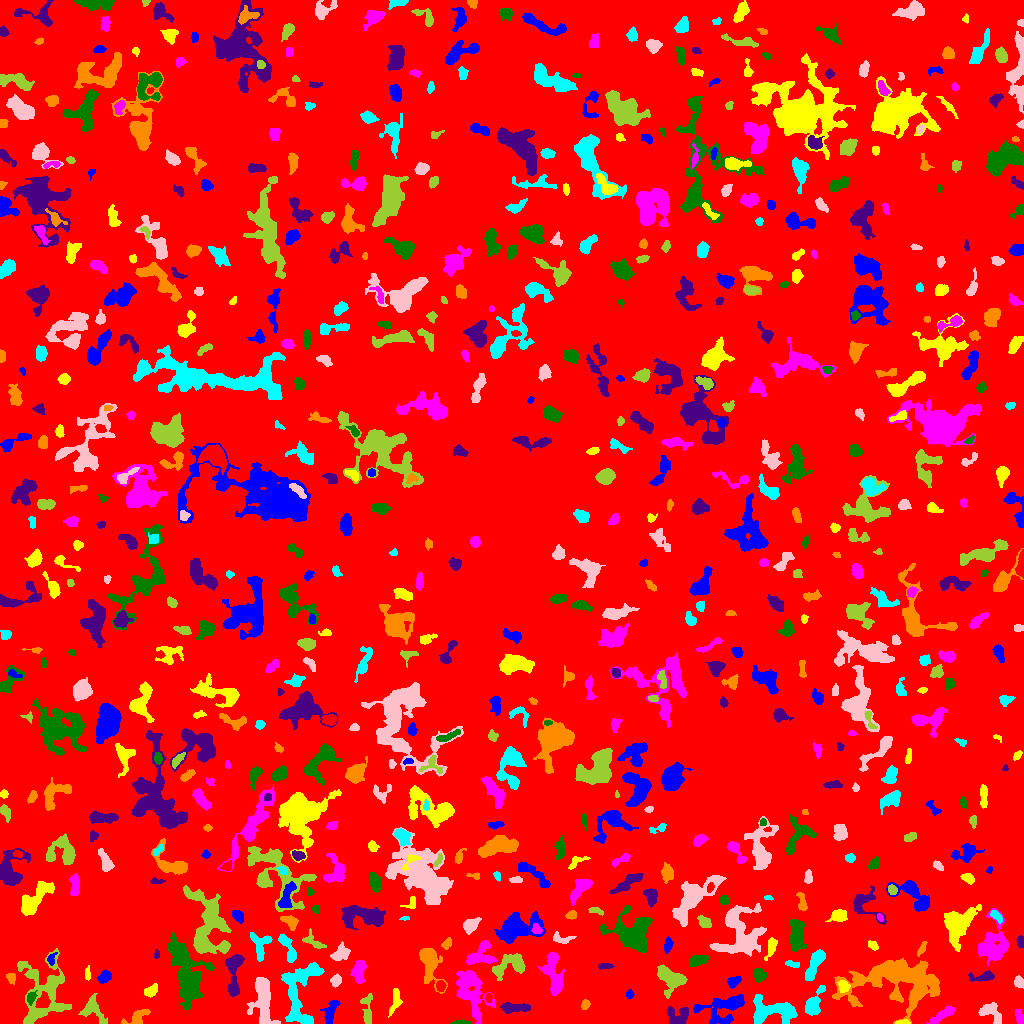

Values plotted in this chart, from the file beside it:
ID, X, Y, A, B, theta, total_flux, mu_max, mu_median, mu_mean, R_fwhm, R_e, R10, R90, x_start, x_end, y_start, y_end, area, greylevel
0, 507.8, 509.3, 300.8, 294.9, 1.528, 1411843, 12.0, 1.0, 1.759, 70.84, 230.5, 87.08, 379.3, 0, 1023, 0, 1023, 802781, 1.759
1, 330.7, 13.04, 6.364, 2.698, 1.222, 671.0, 6.0, 3.0, 2.88, 6.408, 4.787, 1.871, 7.421, 320, 340, 0, 23, 233, 6.88
2, 903, 0.9608, 3.834, 0.993, 0.03001, 306.0, 10.0, 5.0, 5.1, 3.241, 2.326, 0.9772, 3.656, 895, 910, 0, 4, 60, 11.1
3, 1019, 6.571, 3.504, 1.875, -1.347, 205.0, 4.0, 2.0, 1.898, 4.549, 3.29, 1.262, 5.202, 1015, 1023, 0, 14, 108, 5.898
4, 459.8, 1.025, 5.09, 1.006, 0.01781, 199.0, 6.0, 2.0, 2.764, 3.338, 2.646, 0.9772, 4.222, 450, 471, 0, 4, 72, 6.764
5, 677.7, 7.765, 6.122, 4.981, 0.13, 744.0, 5.0, 2.0, 2.539, 6.507, 5.585, 2.257, 8.556, 667, 688, 0, 17, 293, 6.539
6, 136.8, 6.14, 6.59, 2.87, 0.5096, 602.0, 8.0, 3.0, 2.8, 4.583, 4.478, 1.693, 7.136, 121, 150, 0, 14, 215, 7.8
7, 813, 18.39, 6.898, 3.155, 1.174, 1075, 9.0, 3.0, 3.413, 5.67, 5.046, 1.954, 8.253, 805, 825, 8, 38, 315, 8.413
8, 263, 21.47, 13.2, 4.728, -1.467, 3495, 11.0, 5.0, 4.957, 9.723, 8.463, 3.338, 13.12, 247, 280, 0, 46, 705, 7.957
9, 92.07, 14.78, 6.573, 4.749, -0.907, 822.0, 7.0, 2.0, 2.483, 5.352, 5.14, 2.034, 8.777, 78, 107, 0, 30, 331, 7.483
10, 167.3, 9.614, 6.316, 3.105, -1.069, 601.0, 8.0, 3.0, 2.795, 4.297, 4.478, 1.693, 7.024, 161, 177, 0, 25, 215, 6.795
11, 723.4, 15.63, 13.03, 6.838, 0.2762, 2696, 9.0, 4.0, 3.936, 8.849, 8.387, 3.192, 13.12, 693, 744, 0, 29, 685, 6.936
12, 395.4, 22.57, 7.028, 2.503, 1.33, 586.0, 6.0, 3.0, 3.068, 6.433, 4.72, 1.871, 7.092, 388, 402, 6, 35, 191, 6.068
13, 943.7, 9.273, 7.679, 2.068, 0.567, 534.0, 6.0, 2.0, 2.332, 5.262, 4.583, 1.784, 7.313, 926, 955, 0, 18, 229, 6.332
14, 187.8, 44.64, 16.4, 7.563, -1.344, 4666, 11.0, 3.0, 3.895, 9.219, 10.34, 3.909, 16.91, 167, 214, 13, 91, 1198, 7.895
15, 514.4, 15.85, 7.494, 1.953, 0.001779, 531.0, 5.0, 2.0, 2.133, 5.863, 4.72, 1.954, 7.069, 500, 530, 10, 21, 249, 8.133
16, 585.2, 19.02, 2.223, 1.726, 1.122, 124.0, 4.0, 1.0, 1.531, 3.478, 2.459, 0.9772, 3.909, 581, 590, 14, 24, 81, 6.531
17, 769.8, 12.25, 12.49, 5.968, -0.06186, 2593, 13.0, 3.0, 3.662, 5.171, 7.756, 2.764, 12.62, 753, 797, 0, 29, 708, 8.662
18, 990.6, 11.17, 6.662, 3.647, -0.6434, 922.0, 7.0, 3.0, 3.305, 6.283, 5.14, 2.034, 8.019, 978, 1001, 0, 21, 279, 7.305
19, 367.7, 12.94, 9.639, 2.257, 1.562, 319.0, 5.0, 1.0, 1.43, 3.613, 4.029, 1.493, 6.77, 360, 372, 0, 30, 223, 6.43
20, 488.4, 26.38, 1.987, 1.656, 1.52, 171.0, 8.0, 2.0, 2.631, 2.326, 2.111, 0.7979, 3.7, 485, 492, 21, 30, 65, 8.631
21, 629.5, 28.79, 2.166, 1.762, 1.398, 164.0, 5.0, 2.0, 2.448, 3.141, 2.459, 0.9772, 3.868, 626, 634, 24, 34, 67, 6.448
22, 151.2, 32.64, 3.67, 2.325, 0.583, 342.0, 6.0, 2.0, 2.443, 4.37, 3.656, 1.382, 5.698, 144, 157, 26, 40, 140, 6.443
23, 471.2, 32.33, 12.95, 6.348, -1.207, 3736, 10.0, 4.0, 4.26, 10.28, 9.339, 3.523, 14.74, 456, 495, 0, 53, 877, 7.26
24, 30.86, 25.71, 3.081, 1.958, 1.216, 329.0, 7.0, 3.0, 3.194, 3.7, 2.985, 1.128, 4.82, 27, 37, 18, 33, 103, 11.19
25, 234.5, 54.86, 11.78, 3.438, 1.508, 1085, 9.0, 2.0, 2.489, 4.853, 5.232, 1.954, 9.288, 225, 244, 27, 69, 436, 7.489
26, 429.8, 60.13, 10.84, 4.748, -1.35, 2255, 10.0, 4.0, 4.176, 8.156, 7.356, 2.764, 11.51, 419, 447, 30, 75, 540, 8.176
27, 299.3, 32.33, 19.22, 8.841, 1.419, 3185, 7.0, 3.0, 3.113, 11.56, 10.06, 4.068, 15.52, 281, 324, 0, 61, 1023, 7.113
28, 335.7, 42.92, 2.9, 2.372, 1.145, 334.0, 6.0, 3.0, 2.879, 4.514, 3.385, 1.262, 5.202, 330, 341, 36, 50, 116, 6.879
29, 44.2, 31.5, 17.91, 12.78, 1.465, 3559, 10.0, 2.0, 2.666, 7.715, 10.57, 3.827, 17.45, 17, 71, 0, 75, 1335, 6.666
30, 440.6, 37.63, 2.676, 2.152, -1.478, 293.0, 6.0, 3.0, 2.99, 4.184, 3.09, 1.128, 4.853, 436, 446, 32, 43, 98, 9.99
31, 733.4, 41.7, 3.36, 2.253, 0.5272, 471.0, 7.0, 4.0, 3.68, 4.652, 3.478, 1.382, 5.382, 727, 741, 35, 47, 128, 8.68
32, 843.5, 37.23, 2.95, 2.465, -1.173, 405.0, 7.0, 3.0, 3.266, 4.26, 3.432, 1.382, 5.293, 837, 850, 31, 43, 124, 10.27
33, 358.7, 52, 5.263, 2.844, 1.446, 824.0, 9.0, 3.0, 3.231, 4.184, 4.754, 1.693, 7.653, 350, 367, 40, 63, 255, 7.231
34, 759.1, 48.56, 3.15, 2.797, -0.8487, 666.0, 10.0, 4.0, 4.215, 4.514, 3.7, 1.493, 5.944, 753, 767, 41, 55, 158, 9.215
35, 983.5, 46.68, 6.435, 2.134, 0.1168, 365.0, 5.0, 2.0, 1.931, 4.334, 3.949, 1.493, 6.457, 968, 994, 42, 53, 189, 7.931
36, 11.46, 46.24, 2.239, 1.987, -1.502, 109.0, 3.0, 1.0, 1.198, 3.478, 2.585, 0.9772, 3.909, 6, 15, 39, 50, 91, 6.198
37, 814.5, 59.15, 9.219, 2.592, 1.129, 1173, 7.0, 3.0, 3.41, 7.069, 5.642, 2.257, 8.867, 805, 825, 43, 74, 344, 7.41
38, 1019, 41.55, 2.737, 2.076, -1.307, 377.0, 8.0, 3.0, 3.557, 3.827, 3.038, 1.128, 4.853, 1014, 1023, 35, 48, 106, 7.557
39, 671.4, 44.93, 7.206, 4.679, -0.5815, 2158, 12.0, 4.0, 4.505, 7.334, 6.232, 2.459, 10.14, 657, 687, 25, 59, 479, 8.505
40, 134, 58.81, 3.938, 1.963, 0.2225, 248.0, 4.0, 2.0, 2.214, 5.262, 3.478, 1.382, 5.202, 127, 142, 53, 63, 112, 6.214
41, 104.5, 46.51, 3.344, 2.305, 0.5492, 492.0, 9.0, 3.0, 3.347, 3.785, 3.568, 1.262, 5.557, 97, 111, 40, 54, 147, 9.347
42, 87.7, 49.59, 3.376, 1.421, 1.554, 191.0, 7.0, 2.0, 2.616, 2.111, 2.646, 0.7979, 4.222, 85, 90, 43, 58, 73, 7.616
43, 553.5, 49.07, 11.69, 3.797, -1.397, 1688, 8.0, 3.0, 3.221, 8.5, 6.91, 2.821, 10.88, 537, 564, 28, 71, 524, 7.221
44, 697.8, 63.33, 4.882, 2.317, 0.2504, 728.0, 9.0, 3.0, 3.753, 4.787, 4.222, 1.693, 6.652, 689, 709, 56, 69, 194, 7.753
45, 604.1, 57.16, 3.857, 1.422, 0.08444, 232.0, 6.0, 3.0, 2.762, 3.909, 2.932, 1.128, 4.478, 598, 614, 54, 60, 84, 9.762
46, 897.2, 43.54, 23.88, 11.16, -0.008403, 8867, 13.0, 3.0, 3.604, 9.885, 14.26, 5.202, 23.43, 832, 940, 0, 65, 2460, 7.604
47, 792.2, 59.51, 3.915, 1.505, -0.195, 142.0, 3.0, 2.0, 1.671, 3.909, 3.09, 1.128, 4.687, 785, 799, 56, 63, 85, 6.671
48, 340.4, 70.15, 4.469, 3.211, 0.7257, 612.0, 7.0, 3.0, 2.769, 4.583, 4.478, 1.784, 7.136, 330, 350, 63, 82, 221, 6.769
49, 508.6, 58.51, 9.456, 4.927, 0.3765, 1300, 8.0, 3.0, 2.863, 6.77, 6.333, 2.459, 10.12, 492, 525, 43, 70, 454, 7.863
50, 87.01, 77.49, 5.502, 3.846, 0.8843, 1732, 11.0, 4.0, 5.02, 6.699, 5.642, 2.257, 9.08, 78, 98, 63, 87, 345, 9.02
51, 51.1, 64.2, 3.107, 2.025, 1.302, 129.0, 4.0, 1.0, 1.554, 3.338, 2.764, 0.9772, 4.549, 47, 57, 58, 71, 83, 7.554
52, 771.1, 76.33, 5.042, 2.035, 1.332, 258.0, 4.0, 2.0, 1.602, 5.262, 3.827, 1.493, 5.89, 764, 777, 63, 86, 161, 8.602
53, 993.5, 79.36, 11.38, 7.033, 1.454, 2713, 8.0, 3.0, 3.603, 10.25, 8.992, 3.432, 13.89, 978, 1008, 58, 115, 753, 6.603
54, 178.1, 71.43, 6.669, 2.459, -0.7745, 348.0, 5.0, 2.0, 1.891, 3.568, 4.107, 1.382, 6.699, 169, 187, 60, 80, 184, 9.891
55, 156.4, 68.86, 2.309, 1.311, 1.57, 129.0, 5.0, 2.0, 2.58, 2.706, 2.185, 0.7979, 3.478, 154, 159, 65, 74, 50, 6.58
56, 921.7, 74.84, 4.469, 1.442, 1.091, 108.0, 2.0, 1.0, 1.187, 4.951, 2.877, 1.262, 4.583, 917, 927, 67, 82, 91, 7.187
57, 286.9, 76.96, 9.307, 2.186, -1.12, 560.0, 7.0, 2.0, 2.171, 4.222, 4.222, 1.596, 6.864, 278, 296, 61, 90, 258, 8.171
58, 739.4, 90.77, 13.69, 10.47, -1.495, 4292, 10.0, 3.0, 3.53, 10.62, 10.31, 3.909, 16.52, 709, 766, 67, 120, 1216, 7.53
59, 312.9, 81.92, 6.304, 2.856, -0.6135, 326.0, 4.0, 2.0, 1.842, 5.642, 4.222, 1.596, 6.747, 302, 326, 75, 95, 177, 6.842
... 691 more rows
